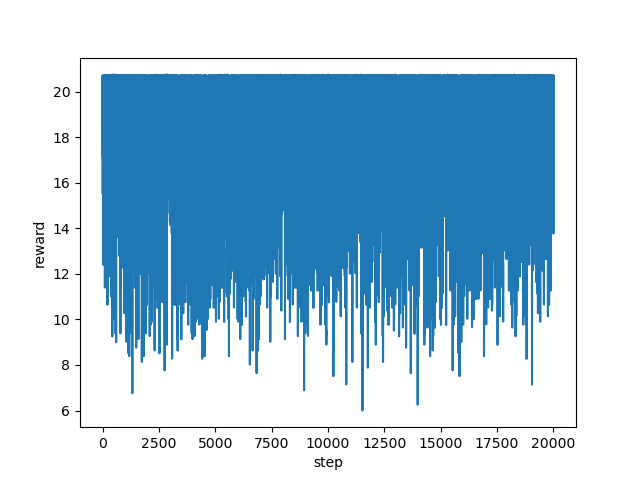

The file beside this chart, header and first rows:
step, reward
0, 20.67
1, 20.7
2, 20.68
3, 20.7
4, 20.67
5, 20.71
6, 15.78
7, 15.52
8, 16.27
9, 16.54
10, 18.9
11, 20.69
12, 20.69
13, 18.41
14, 19.78
15, 17.14
16, 18.64
17, 20.68
18, 20.69
19, 20.66
20, 20.68
21, 15.52
22, 14.5
23, 16.52
24, 15.77
25, 12.4
26, 13.77
27, 15.53
28, 16.52
29, 16.51
30, 17.26
31, 16.26
32, 16.01
33, 17.52
34, 17.53
35, 15.04
36, 16.27
37, 14.14
38, 12.9
39, 14.88
40, 18.76
41, 18.14
42, 18.14
43, 18.15
44, 18.14
45, 19.38
46, 20.6
47, 20.69
48, 20.72
49, 20.66
50, 20.7
51, 16.88
52, 18.51
53, 20.7
54, 20.71
55, 20.71
56, 20.68
57, 15.77
58, 18.65
59, 20.69
... 19,940 more rows
